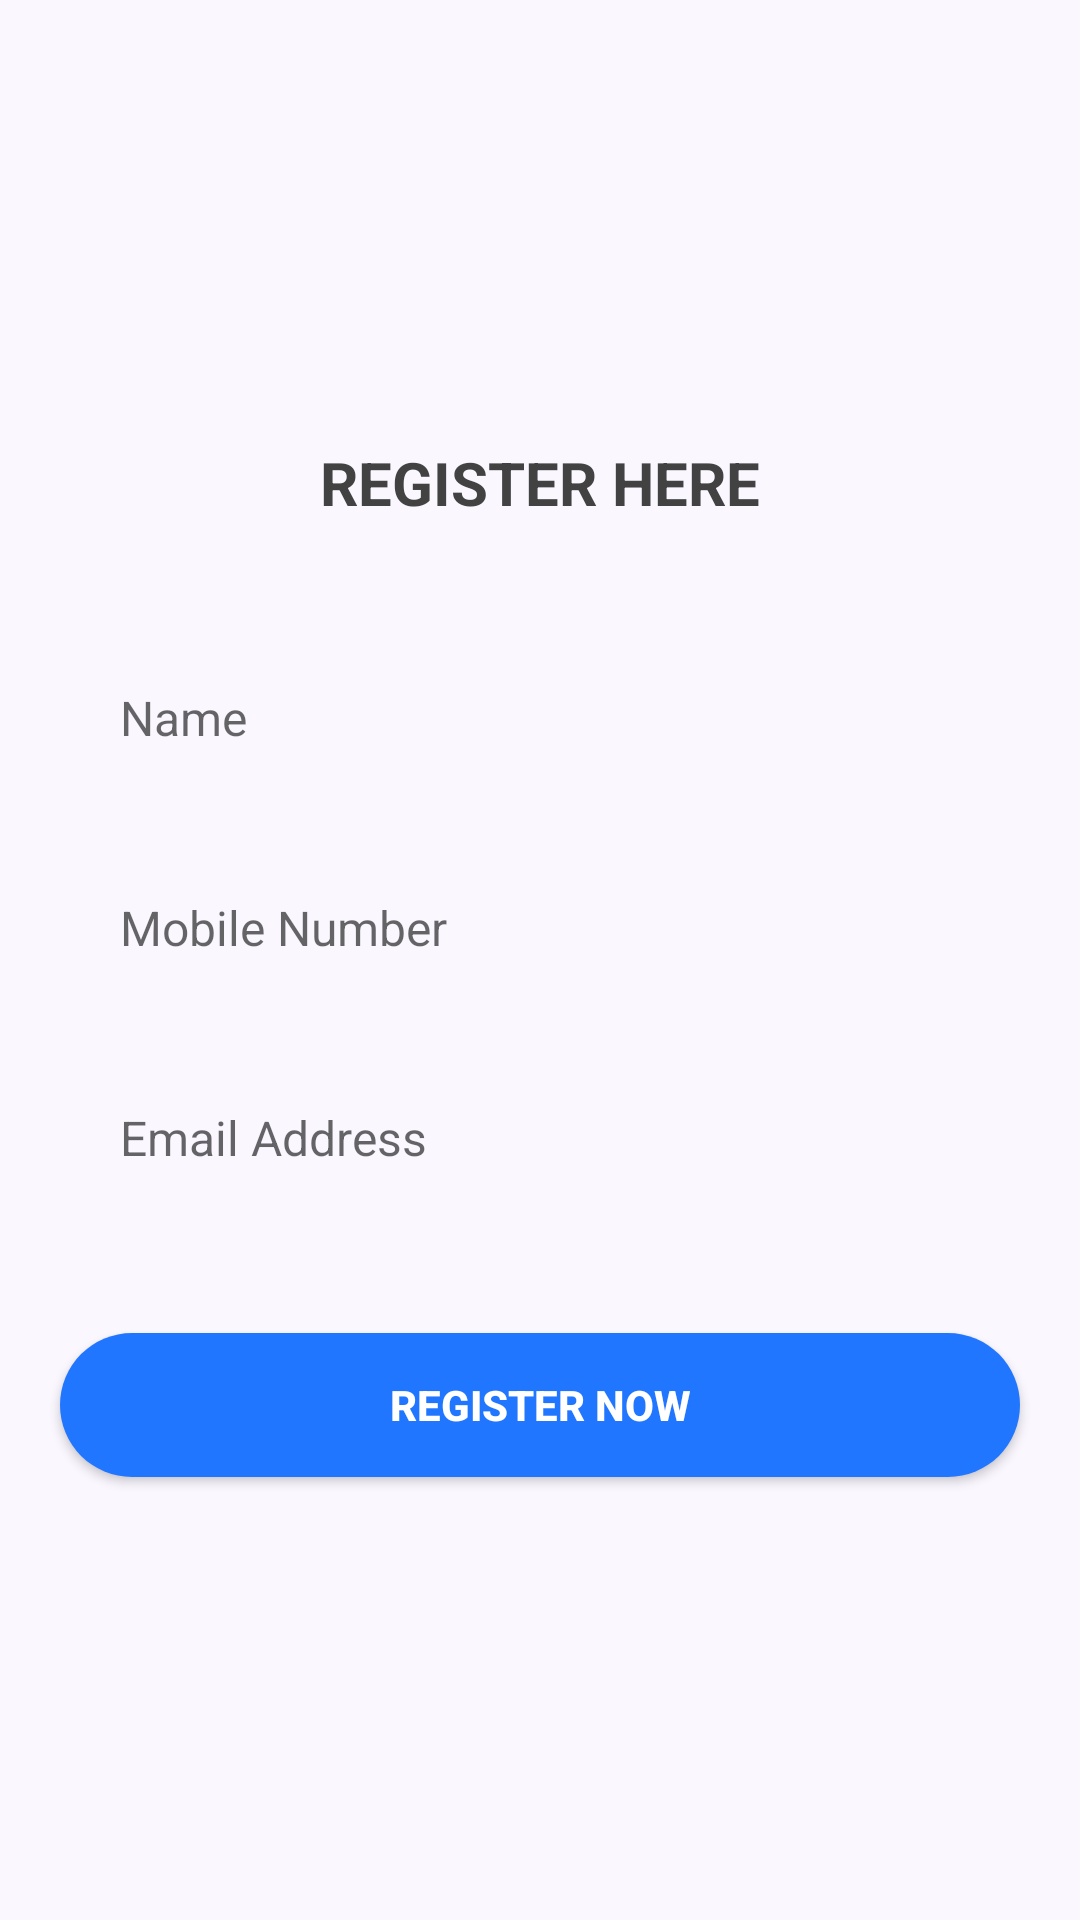

This screen was rendered from an Android layout file. Write that file and the resources it references.
<!-- AndroidManifest.xml: application theme Theme.ZaloChat -->
<!-- res/layout/activity_register.xml -->
<?xml version="1.0" encoding="utf-8"?>
<LinearLayout xmlns:android="http://schemas.android.com/apk/res/android"
    xmlns:app="http://schemas.android.com/apk/res-auto"
    xmlns:tools="http://schemas.android.com/tools"
    android:layout_width="match_parent"
    android:layout_height="match_parent"
    android:orientation="vertical"
    android:gravity="center"
    android:background="@color/them_color_8"
    tools:context=".Register">
<TextView
    android:textColor="#424242"
    android:layout_width="match_parent"
    android:layout_height="wrap_content"
    android:textAllCaps="true"
    android:gravity="center"
    android:textSize="20dp"
    android:textStyle="bold"
    android:text="Register Here"/>
    <EditText
        android:id="@+id/r_name"
        android:layout_marginTop="40dp"
        android:layout_width="match_parent"
        android:layout_marginStart="20dp"
        android:layout_marginEnd="20dp"
        android:hint="Name"
        android:inputType="text"
        android:maxLines="1"
        android:paddingStart="20dp"
        android:paddingEnd="0dp"
        android:textSize="16sp"
        android:background="@drawable/round_back_white_10"
        android:layout_height="50dp"/>

    <EditText
        android:id="@+id/r_mobile"
        android:layout_width="match_parent"
        android:layout_marginTop="20dp"
        android:layout_marginStart="20dp"
        android:layout_marginEnd="20dp"
        android:hint="Mobile Number"
        android:inputType="text"
        android:maxLines="1"
        android:paddingStart="20dp"
        android:paddingEnd="0dp"
        android:textSize="16sp"
        android:background="@drawable/round_back_white_10"
        android:layout_height="50dp"/>

    <EditText
        android:id="@+id/r_email"
        android:layout_width="match_parent"
        android:layout_marginTop="20dp"
        android:layout_marginStart="20dp"
        android:layout_marginEnd="20dp"
        android:hint="Email Address"
        android:inputType="text"
        android:maxLines="1"
        android:paddingStart="20dp"
        android:paddingEnd="0dp"
        android:textSize="16sp"
        android:background="@drawable/round_back_white_10"
        android:layout_height="50dp"/>

    <androidx.appcompat.widget.AppCompatButton
        android:id="@+id/r_registerBtn"
        android:layout_width="match_parent"
        android:layout_height="wrap_content"
        android:layout_marginTop="40dp"
        android:layout_marginEnd="20dp"
        android:layout_marginStart="20dp"
        android:text="Register Now"
        android:textColor="#FFFFFF"
        android:textStyle="bold"
        android:background="@drawable/round_back_theme_1000"/>

</LinearLayout>
<!-- resources referenced by this layout -->
<resources>
  <color name="them_color_8">#085B14FF</color>
  <!-- drawable round_back_theme_1000 (drawable) -->
  <?xml version="1.0" encoding="utf-8"?>
  <shape xmlns:android="http://schemas.android.com/apk/res/android"
      android:shape="rectangle">
      <corners android:radius="1000dp"/>
      <solid android:color="@color/them_color"/>
  
  </shape>
  <style name="Theme.ZaloChat" parent="Theme.MaterialComponents.DayNight.DarkActionBar">
          
          <item name="colorPrimary">@color/them_color</item>
          <item name="colorPrimaryVariant">@color/them_color</item>
          <item name="colorOnPrimary">@color/white</item>
          
          <item name="colorSecondary">@color/teal_200</item>
          <item name="colorSecondaryVariant">@color/teal_700</item>
          <item name="colorOnSecondary">@color/black</item>
          
          <item name="android:statusBarColor" tools:targetApi="l">?attr/colorPrimaryVariant</item>
          
      </style>
  <color name="them_color">#2176FF</color>
  <color name="white">#FFFFFFFF</color>
  <color name="teal_200">#FF03DAC5</color>
  <color name="teal_700">#FF018786</color>
  <color name="black">#FF000000</color>
</resources>
